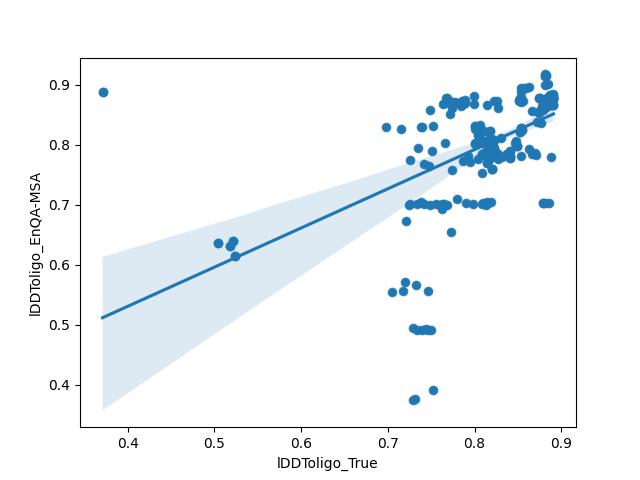

The table this chart was drawn from, first rows:
model, lDDToligo_True, lDDToligo_EnQA-MSA
H1143TS073_1, 0.784, 0.8647
H1143TS439_1, 0.852, 0.8774
H1143TS446_2, 0.884, 0.8667
H1143TS461_1, 0.881, 0.874
H1143TS439_5, 0.853, 0.8745
H1143TS446_1, 0.881, 0.874
H1143TS461_2, 0.884, 0.8667
H1143TS225_1, 0.885, 0.9019
H1143TS239_1, 0.851, 0.8726
H1143TS350_1, 0.879, 0.7031
H1143TS374_2, 0.886, 0.8804
H1143TS187_2, 0.883, 0.8657
H1143TS312_1, 0.886, 0.7036
H1143TS205_3, 0.885, 0.877
H1143TS288_1, 0.875, 0.8784
H1143TS423_2, 0.883, 0.8657
H1143TS348_5, 0.888, 0.8799
H1143TS037_1, 0.891, 0.8848
H1143TS374_1, 0.891, 0.8813
H1143TS239_3, 0.853, 0.8779
H1143TS439_2, 0.853, 0.8779
H1143TS180_3, 0.881, 0.9141
H1143TS367_4, 0.883, 0.873
H1143TS180_4, 0.882, 0.915
H1143TS225_2, 0.879, 0.8691
H1143TS434_2, 0.889, 0.8809
H1143TS298_2, 0.884, 0.8789
H1143TS314_1, 0.885, 0.876
H1143TS320_1, 0.888, 0.873
H1143TS390_1, 0.888, 0.8726
H1143TS348_4, 0.888, 0.873
H1143TS150_1, 0.888, 0.7798
H1143TS180_2, 0.881, 0.9175
H1143TS348_1, 0.885, 0.876
H1143TS011_2, 0.889, 0.8809
H1143TS390_2, 0.885, 0.876
H1143TS227_2, 0.889, 0.8809
H1143TS298_4, 0.884, 0.876
H1143TS320_2, 0.885, 0.876
H1143TS011_3, 0.888, 0.8799
H1143TS423_1, 0.882, 0.8628
H1143TS239_5, 0.853, 0.8716
H1143TS434_1, 0.889, 0.877
H1143TS227_3, 0.888, 0.8799
H1143TS434_3, 0.888, 0.8799
H1143TS227_1, 0.889, 0.877
H1143TS187_1, 0.882, 0.8628
H1143TS011_1, 0.889, 0.877
H1143TS348_2, 0.888, 0.8809
H1143TS180_5, 0.881, 0.9146
H1143TS158_5, 0.89, 0.8774
H1143TS086_4, 0.89, 0.8774
H1143TS180_1, 0.882, 0.9165
H1143TS086_3, 0.89, 0.8789
H1143TS158_3, 0.89, 0.8789
H1143TS003_5, 0.89, 0.8789
H1143TS374_3, 0.881, 0.8999
H1143TS003_3, 0.891, 0.877
H1143TS086_2, 0.891, 0.877
H1143TS298_1, 0.887, 0.8765
... 244 more rows
